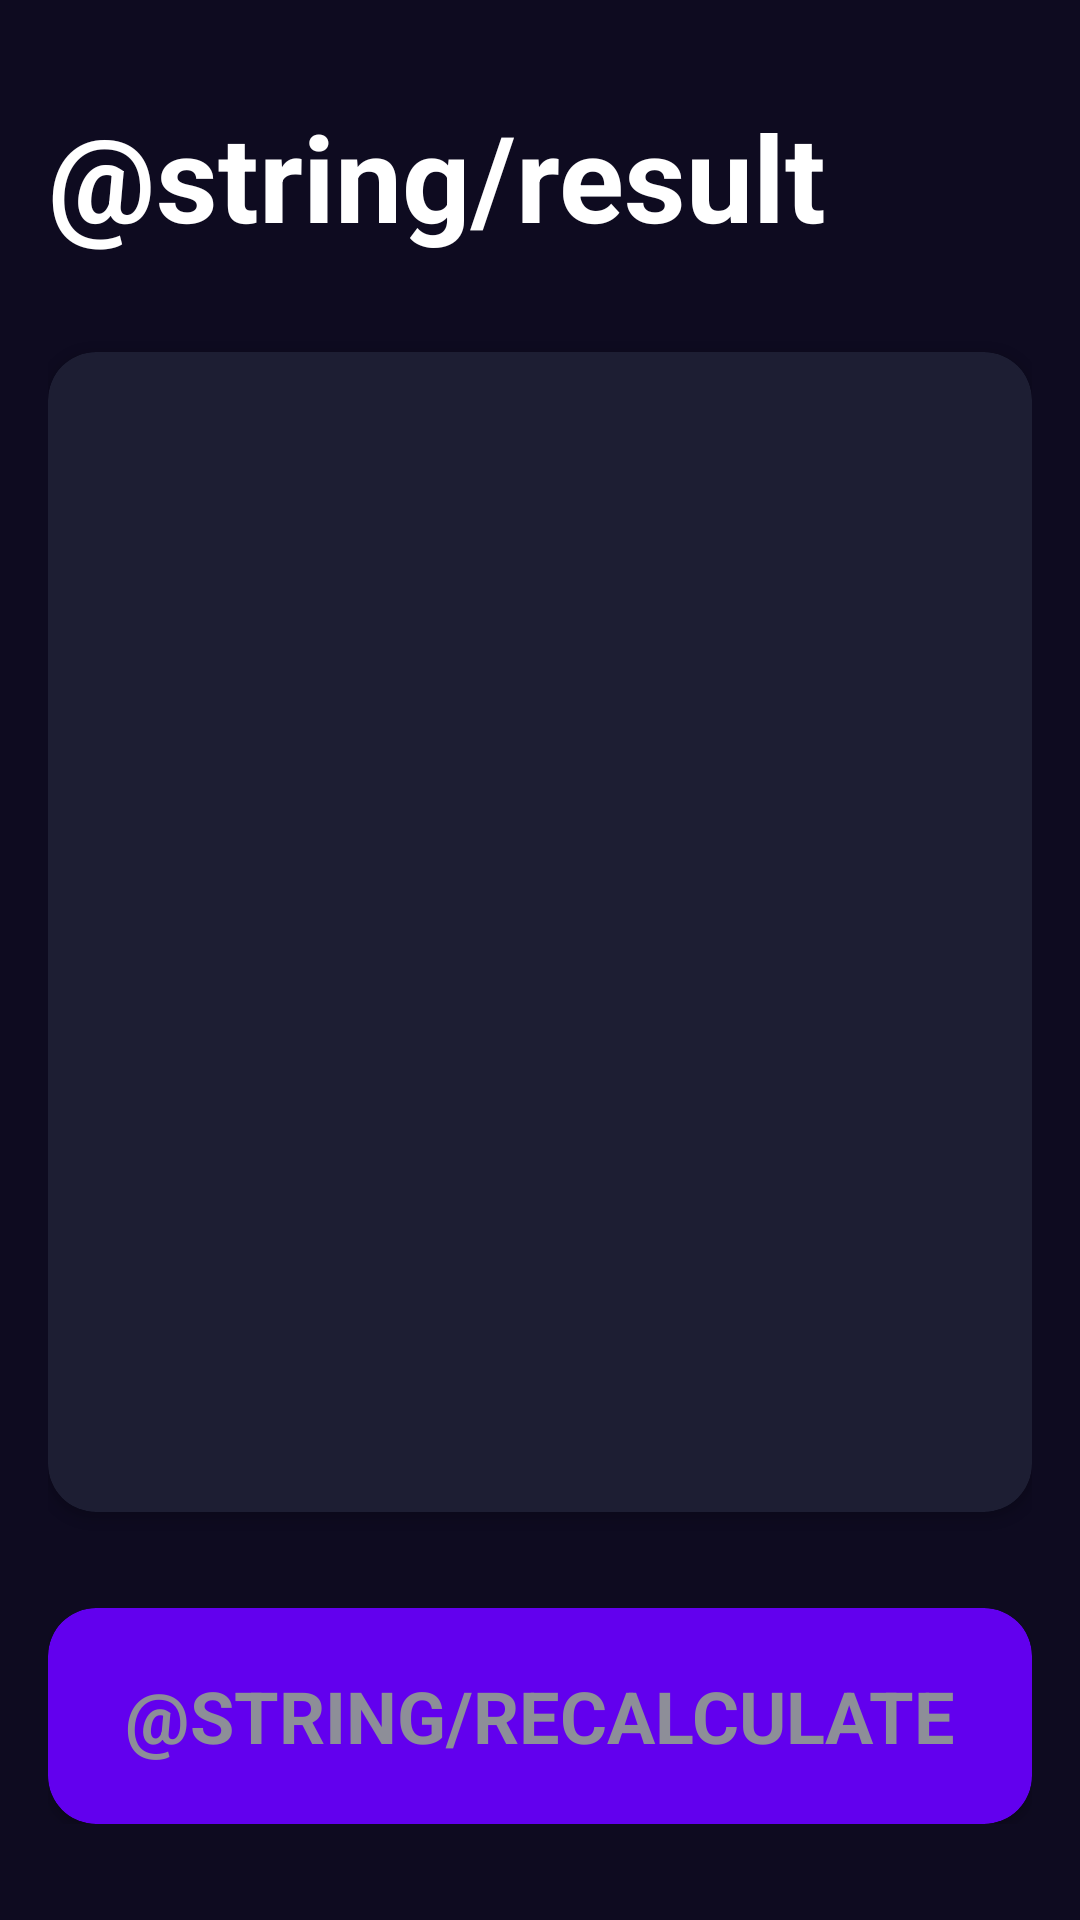

Produce the Android XML layout that renders to this screen, including the resource entries it uses.
<!-- AndroidManifest.xml: application theme Theme.Tarea3Room_JavierReyes -->
<!-- res/layout/activity_result.xml -->
<?xml version="1.0" encoding="utf-8"?>
<androidx.constraintlayout.widget.ConstraintLayout xmlns:android="http://schemas.android.com/apk/res/android"
    xmlns:app="http://schemas.android.com/apk/res-auto"
    xmlns:tools="http://schemas.android.com/tools"
    android:layout_width="match_parent"
    android:layout_height="match_parent"
    android:background="@color/background_app"
    android:paddingHorizontal="16dp"
    android:paddingVertical="32dp"
    tools:context=".IMCApp.ResultActivity">

    <TextView
        android:id="@+id/tvTitle"
        android:layout_width="wrap_content"
        android:layout_height="wrap_content"
        android:text="@string/result"
        android:textColor="@color/white"
        android:textSize="40sp"
        android:textStyle="bold"
        app:layout_constraintStart_toStartOf="parent"
        app:layout_constraintTop_toTopOf="parent"/>

    <androidx.cardview.widget.CardView
        android:layout_width="0dp"
        android:layout_height="0dp"
        app:cardBackgroundColor="@color/background_component"
        app:cardCornerRadius="16dp"
        android:layout_marginVertical="32dp"
        app:layout_constraintStart_toStartOf="parent"
        app:layout_constraintEnd_toEndOf="parent"
        app:layout_constraintBottom_toTopOf="@id/btnRecalculate"
        app:layout_constraintTop_toBottomOf="@id/tvTitle">

        <androidx.appcompat.widget.LinearLayoutCompat
            android:layout_width="match_parent"
            android:layout_height="match_parent"
            android:layout_margin="16dp"
            android:gravity="center"
            android:orientation="vertical">

            <TextView
                android:id="@+id/tvResult"
                android:layout_width="wrap_content"
                android:layout_height="wrap_content"
                android:textSize="26sp"
                android:textStyle="bold"
                tools:text="Normal" />

            <TextView
                android:id="@+id/tvIMC"
                android:layout_width="wrap_content"
                android:layout_height="wrap_content"
                android:layout_marginVertical="64dp"
                android:textColor="@color/white"
                android:textSize="70sp"
                android:textStyle="bold"
                tools:text="Normal" />

            <TextView
                android:id="@+id/tvDescription"
                android:layout_width="wrap_content"
                android:layout_height="wrap_content"
                android:textColor="@color/white"
                android:textSize="26sp"
                tools:text="Normal" />

        </androidx.appcompat.widget.LinearLayoutCompat>

    </androidx.cardview.widget.CardView>

    <androidx.cardview.widget.CardView
        android:id="@+id/btnRecalculate"
        android:layout_width="match_parent"
        android:layout_height="72dp"
        app:layout_constraintStart_toStartOf="parent"
        app:layout_constraintEnd_toEndOf="parent"
        app:layout_constraintBottom_toBottomOf="parent"
        app:cardCornerRadius="16dp"
        app:cardBackgroundColor="@color/background_fab">

        <TextView
            android:layout_width="match_parent"
            android:layout_height="match_parent"
            android:text="@string/recalculate"
            android:textSize="24sp"
            android:textStyle="bold"
            android:textColor="@color/title_text"
            android:textAllCaps="true"
            android:gravity="center"/>

    </androidx.cardview.widget.CardView>

</androidx.constraintlayout.widget.ConstraintLayout>
<!-- resources referenced by this layout -->
<resources>
  <color name="background_app">#0E0B20</color>
  <color name="background_component">#1D1E33</color>
  <color name="background_fab">#FF6200EE</color>
  <color name="title_text">#FF8D8E98</color>
  <color name="white">#FFFFFFFF</color>
  <style name="Theme.Tarea3Room_JavierReyes" parent="Base.Theme.Tarea3Room_JavierReyes" />
  <style name="Base.Theme.Tarea3Room_JavierReyes" parent="Theme.Material3.DayNight.NoActionBar">
          
          
      </style>
</resources>
